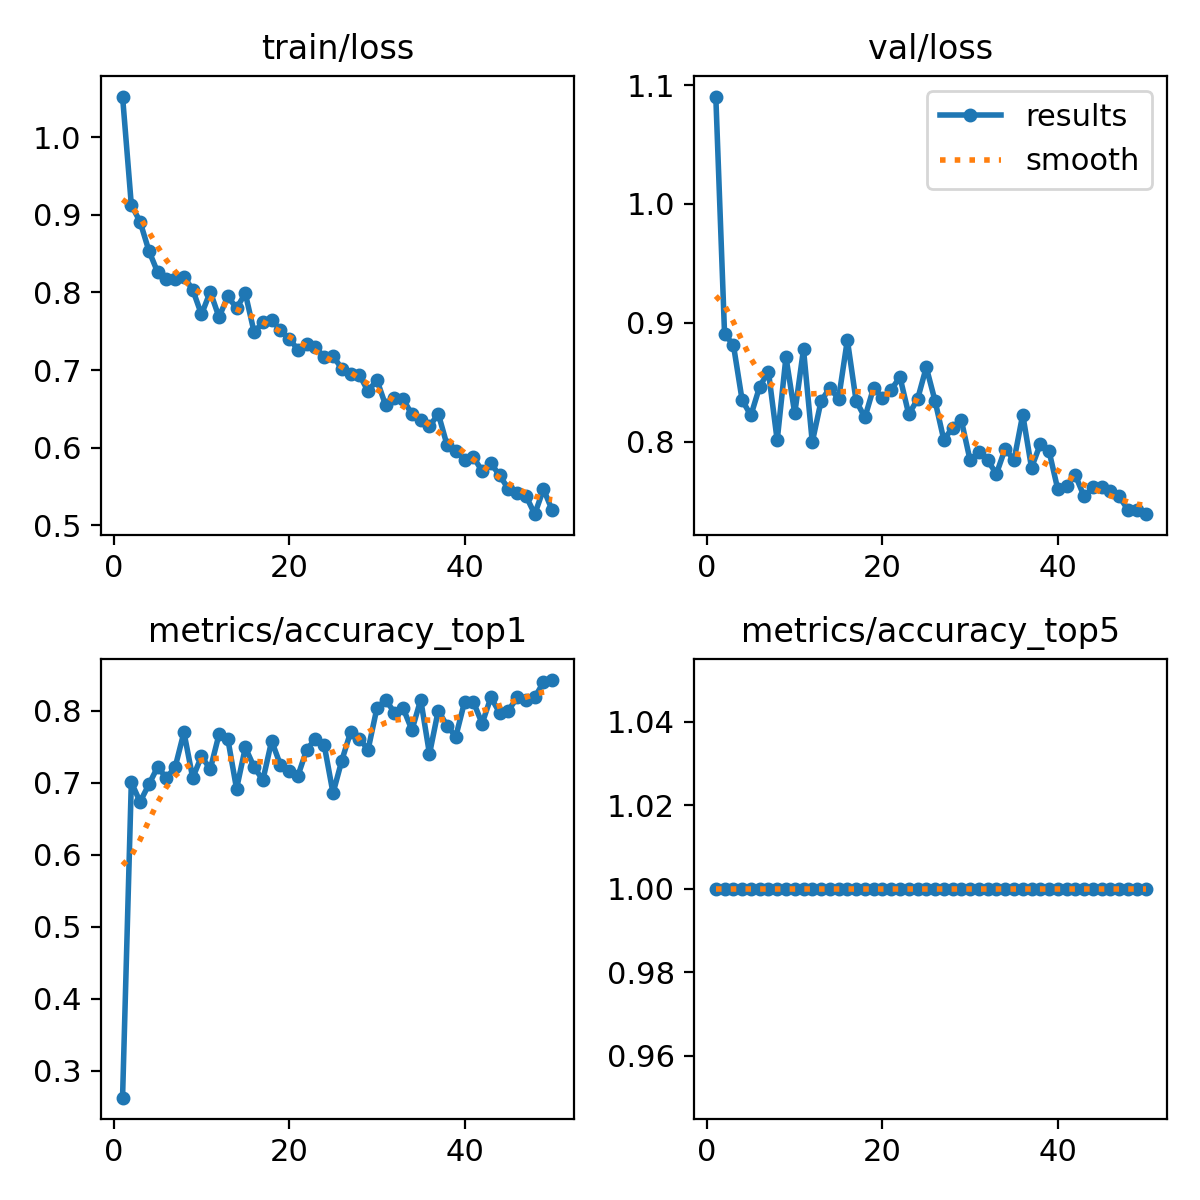

The data file committed next to this chart (first rows):
epoch, train/loss, metrics/accuracy_top1, metrics/accuracy_top5, val/loss, lr/pg0, lr/pg1, lr/pg2
1, 1.052, 0.2628, 1, 1.09, 0.0001642, 0.0001642, 0.0001642
2, 0.9127, 0.7009, 1, 0.8904, 0.0003289, 0.0003289, 0.0003289
3, 0.8911, 0.6737, 1, 0.8818, 0.0004869, 0.0004869, 0.0004869
4, 0.8538, 0.6979, 1, 0.8352, 0.000638, 0.000638, 0.000638
5, 0.8261, 0.722, 1, 0.8223, 0.0006574, 0.0006574, 0.0006574
6, 0.8174, 0.7069, 1, 0.8464, 0.0006433, 0.0006433, 0.0006433
7, 0.8177, 0.722, 1, 0.8591, 0.0006292, 0.0006292, 0.0006292
8, 0.8205, 0.7704, 1, 0.8013, 0.000615, 0.000615, 0.000615
9, 0.8035, 0.7069, 1, 0.8713, 0.0006009, 0.0006009, 0.0006009
10, 0.7716, 0.7372, 1, 0.824, 0.0005868, 0.0005868, 0.0005868
11, 0.801, 0.719, 1, 0.8779, 0.0005726, 0.0005726, 0.0005726
12, 0.7682, 0.7674, 1, 0.7998, 0.0005585, 0.0005585, 0.0005585
13, 0.7949, 0.7613, 1, 0.8342, 0.0005443, 0.0005443, 0.0005443
14, 0.7799, 0.6918, 1, 0.8455, 0.0005302, 0.0005302, 0.0005302
15, 0.7988, 0.7492, 1, 0.8362, 0.0005161, 0.0005161, 0.0005161
16, 0.749, 0.722, 1, 0.8857, 0.0005019, 0.0005019, 0.0005019
17, 0.7614, 0.7039, 1, 0.8345, 0.0004878, 0.0004878, 0.0004878
18, 0.765, 0.7583, 1, 0.8206, 0.0004737, 0.0004737, 0.0004737
19, 0.7513, 0.7251, 1, 0.8457, 0.0004595, 0.0004595, 0.0004595
20, 0.7407, 0.716, 1, 0.8369, 0.0004454, 0.0004454, 0.0004454
21, 0.7262, 0.71, 1, 0.844, 0.0004313, 0.0004313, 0.0004313
22, 0.7336, 0.7462, 1, 0.8545, 0.0004171, 0.0004171, 0.0004171
23, 0.7293, 0.7613, 1, 0.8232, 0.000403, 0.000403, 0.000403
24, 0.7171, 0.7523, 1, 0.8357, 0.0003888, 0.0003888, 0.0003888
25, 0.7182, 0.6858, 1, 0.8628, 0.0003747, 0.0003747, 0.0003747
26, 0.7018, 0.7311, 1, 0.8345, 0.0003606, 0.0003606, 0.0003606
27, 0.6946, 0.7704, 1, 0.8018, 0.0003464, 0.0003464, 0.0003464
28, 0.6938, 0.7613, 1, 0.812, 0.0003323, 0.0003323, 0.0003323
29, 0.6728, 0.7462, 1, 0.8181, 0.0003182, 0.0003182, 0.0003182
30, 0.6873, 0.8036, 1, 0.7844, 0.000304, 0.000304, 0.000304
31, 0.6547, 0.8157, 1, 0.7913, 0.0002899, 0.0002899, 0.0002899
32, 0.6639, 0.7976, 1, 0.7844, 0.0002758, 0.0002758, 0.0002758
33, 0.6623, 0.8036, 1, 0.7732, 0.0002616, 0.0002616, 0.0002616
34, 0.643, 0.7734, 1, 0.7944, 0.0002475, 0.0002475, 0.0002475
35, 0.6358, 0.8157, 1, 0.7844, 0.0002333, 0.0002333, 0.0002333
36, 0.6274, 0.7402, 1, 0.823, 0.0002192, 0.0002192, 0.0002192
37, 0.6438, 0.8006, 1, 0.7783, 0.0002051, 0.0002051, 0.0002051
38, 0.6036, 0.7795, 1, 0.7981, 0.0001909, 0.0001909, 0.0001909
39, 0.5954, 0.7643, 1, 0.7922, 0.0001768, 0.0001768, 0.0001768
40, 0.5845, 0.8127, 1, 0.76, 0.0001626, 0.0001626, 0.0001626
41, 0.5878, 0.8127, 1, 0.7632, 0.0001485, 0.0001485, 0.0001485
42, 0.5701, 0.7825, 1, 0.772, 0.0001344, 0.0001344, 0.0001344
43, 0.5799, 0.8187, 1, 0.7541, 0.0001202, 0.0001202, 0.0001202
44, 0.5643, 0.7976, 1, 0.7617, 0.0001061, 0.0001061, 0.0001061
45, 0.5468, 0.8006, 1, 0.7617, 9.1963e-05, 9.1963e-05, 9.1963e-05
46, 0.5415, 0.8187, 1, 0.7585, 7.7826e-05, 7.7826e-05, 7.7826e-05
47, 0.538, 0.8157, 1, 0.7541, 6.3689e-05, 6.3689e-05, 6.3689e-05
48, 0.5144, 0.8187, 1, 0.7429, 4.9552e-05, 4.9552e-05, 4.9552e-05
49, 0.5467, 0.8399, 1, 0.7429, 3.5414e-05, 3.5414e-05, 3.5414e-05
50, 0.5192, 0.8429, 1, 0.7393, 2.1277e-05, 2.1277e-05, 2.1277e-05
